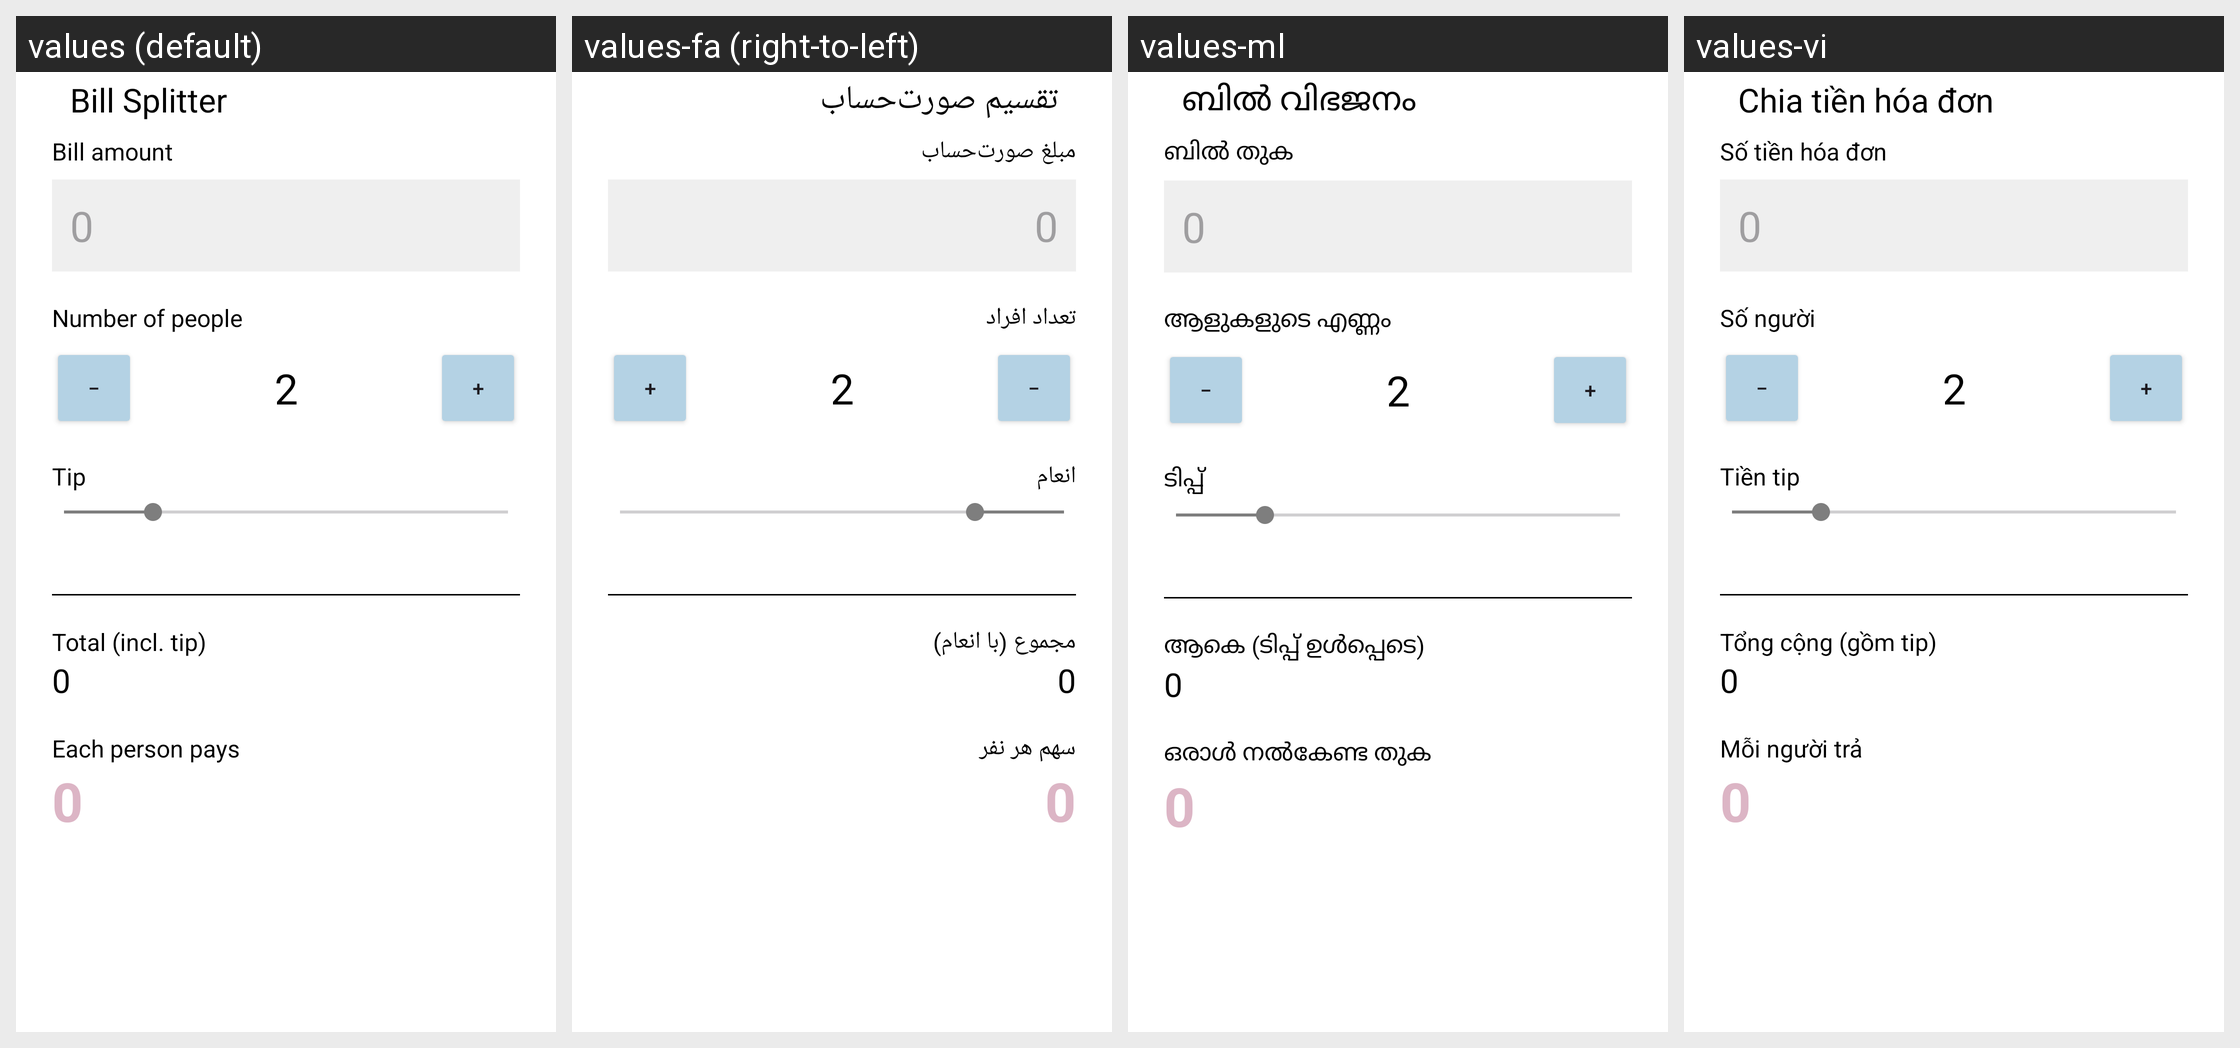

The same Android screen rendered under several of its app's locales, left to right. List the strings drawn on it with the default value and each locale's translation.
Android screen res/layout/a_bill_splitter.xml rendered under 4 locales, left to right: values (default), values-fa (right-to-left), values-ml, values-vi. Device: Nexus 5 (rendered at 1080×1920; each locale shown at half size, 540×960, under a caption strip naming it); theme AppTheme.
Other locales in the repository, not shown: values-ar, values-az, values-bn, values-bs, values-cs, values-de, values-el, values-es, values-fr, values-hi, values-hr, values-in, values-it, values-ja, values-mk, values-nb-rNO, values-or, values-pl, values-pt-rBR, values-ru, values-sr, values-tr, values-uk, values-zh-rHK, values-zh-rTW.
Strings drawn on this screen, with the default value and each locale's value (text and hints the layout hard-codes, and strings that could not be matched under every locale, appear in the picture but are not listed):

bill_splitter_title
  values: Bill Splitter
  values-fa: تقسیم صورت‌حساب
  values-ml: ബിൽ വിഭജനം
  values-vi: Chia tiền hóa đơn

bill_splitter_amount_label
  values: Bill amount
  values-fa: مبلغ صورت‌حساب
  values-ml: ബിൽ തുക
  values-vi: Số tiền hóa đơn

bill_splitter_people_label
  values: Number of people
  values-fa: تعداد افراد
  values-ml: ആളുകളുടെ എണ്ണം
  values-vi: Số người

bill_splitter_minus
  values: −
  values-fa: −  [not translated; the default value is used]
  values-ml: −  [not translated; the default value is used]
  values-vi: −  [not translated; the default value is used]

bill_splitter_plus
  values: +
  values-fa: +  [not translated; the default value is used]
  values-ml: +  [not translated; the default value is used]
  values-vi: +  [not translated; the default value is used]

bill_splitter_tip_label
  values: Tip
  values-fa: انعام
  values-ml: ടിപ്പ്
  values-vi: Tiền tip

bill_splitter_total_label
  values: Total (incl. tip)
  values-fa: مجموع (با انعام)
  values-ml: ആകെ (ടിപ്പ് ഉൾപ്പെടെ)
  values-vi: Tổng cộng (gồm tip)

bill_splitter_per_person_label
  values: Each person pays
  values-fa: سهم هر نفر
  values-ml: ഒരാൾ നൽകേണ്ട തുക
  values-vi: Mỗi người trả
